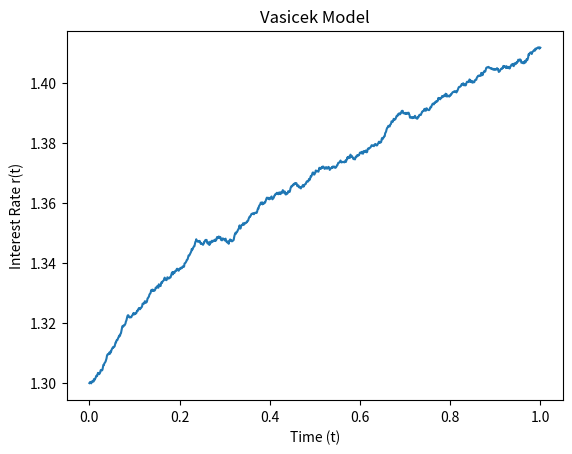

Source code (Python):
import matplotlib.pyplot as plt
import numpy as np


def vasicek_model(r0, kappa, theta, sigma, T=1, N=1000):

    dt = T/float(N)
    t = np.linspace(0, T, N+1)
    rates = [r0]

    for _ in range(N):
        dr = kappa * (theta - rates[-1])*dt + \
             sigma * np.random.normal(0, 1) * np.sqrt(dt)
        rates.append(rates[-1]+dr)

    return t, rates


def plot_model(t, r):
    plt.plot(t, r)
    plt.xlabel("Time (t)")
    plt.ylabel("Interest Rate r(t)")
    plt.title("Vasicek Model")
    plt.show()


if __name__ == "__main__":
    time, data = vasicek_model(1.3, 0.9, 1.5, 0.01)
    plot_model(time, data)